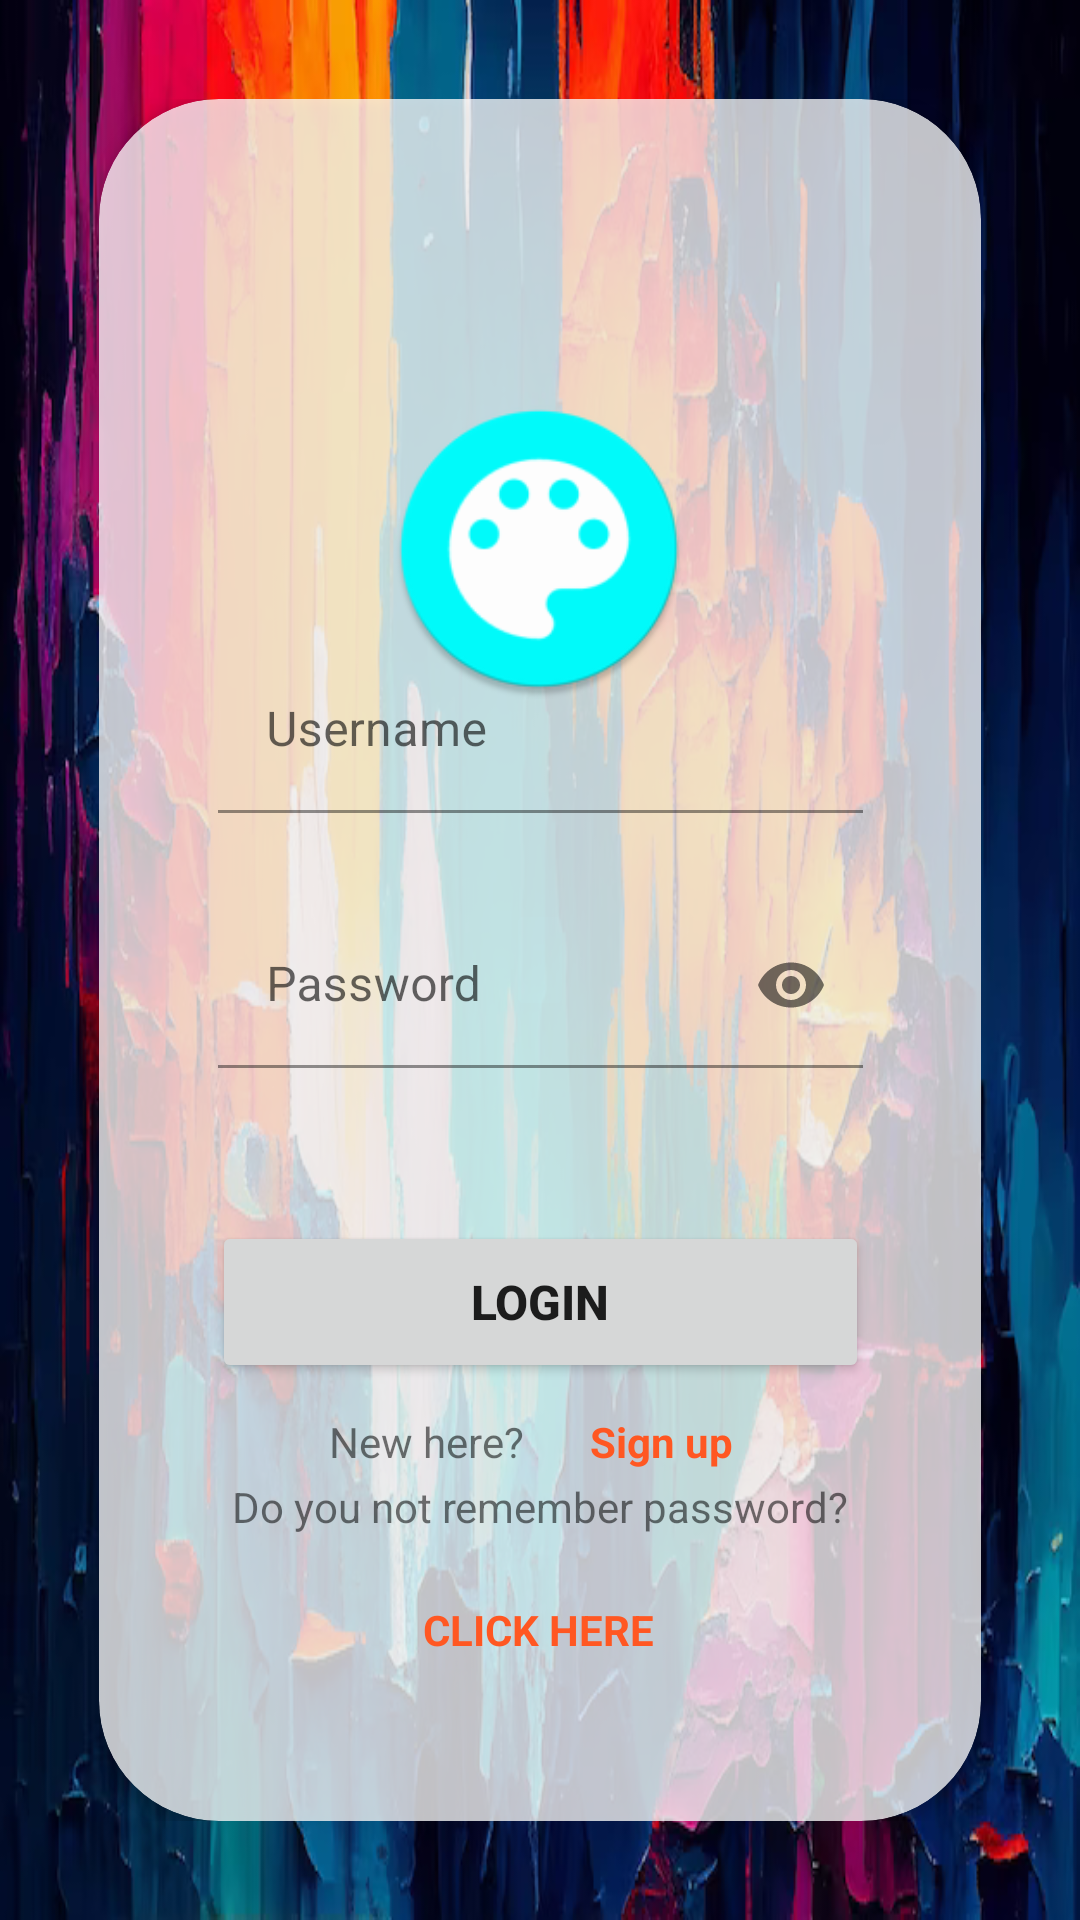

Layout XML and referenced resources for this Android screen:
<!-- AndroidManifest.xml: application theme Theme.GalleryModel -->
<!-- res/layout/fragment_login.xml -->
<?xml version="1.0" encoding="utf-8"?>
<FrameLayout xmlns:android="http://schemas.android.com/apk/res/android"
    xmlns:app="http://schemas.android.com/apk/res-auto"
    xmlns:tools="http://schemas.android.com/tools"
    android:layout_width="match_parent"
    android:layout_height="match_parent"
    android:padding="33dp"
    android:background="@drawable/wallpaper_app"
    tools:context=".fragments.auth.LoginFragment">

    <androidx.cardview.widget.CardView
        android:layout_width="match_parent"
        android:layout_height="match_parent"
        app:cardCornerRadius="40dp"
        app:contentPadding="25dp"
        app:cardBackgroundColor="?attr/color">

        <androidx.constraintlayout.widget.ConstraintLayout
            android:layout_width="match_parent"
            android:layout_height="match_parent">

            <ImageView
                android:id="@+id/imageView4"
                android:layout_width="100dp"
                android:layout_height="100dp"
                android:layout_marginStart="82dp"
                android:layout_marginTop="75dp"
                android:layout_marginEnd="83dp"
                android:layout_marginBottom="53dp"
                android:src="@mipmap/ic_launcher_round"
                app:layout_constraintBottom_toTopOf="@+id/register_username_edit_text"
                app:layout_constraintEnd_toEndOf="parent"
                app:layout_constraintStart_toStartOf="parent"
                app:layout_constraintTop_toTopOf="parent" />

            <com.google.android.material.textfield.TextInputLayout
                android:id="@+id/username_edit_layout"
                android:layout_width="215dp"
                android:layout_height="55dp"
                android:layout_marginStart="63dp"
                android:layout_marginEnd="63dp"
                android:layout_marginBottom="30dp"
                app:layout_constraintBottom_toTopOf="@+id/password_edit_layout"
                app:layout_constraintEnd_toEndOf="parent"
                app:layout_constraintStart_toStartOf="parent">

                <EditText
                    android:id="@+id/username_edit_text"
                    android:layout_width="match_parent"
                    android:layout_height="match_parent"
                    android:background="@android:color/transparent"
                    android:hint="@string/username"
                    android:inputType="textPersonName" />

            </com.google.android.material.textfield.TextInputLayout>



            <com.google.android.material.textfield.TextInputLayout
                android:id="@+id/password_edit_layout"
                android:layout_width="215dp"
                android:layout_height="55dp"
                android:layout_marginStart="63dp"
                android:layout_marginEnd="63dp"
                android:layout_marginBottom="51dp"
                app:endIconMode="password_toggle"
                app:layout_constraintBottom_toTopOf="@+id/login_button"
                app:layout_constraintEnd_toEndOf="parent"
                app:layout_constraintStart_toStartOf="parent">

                <EditText
                    android:id="@+id/password_edit_text"
                    android:layout_width="match_parent"
                    android:layout_height="wrap_content"
                    android:background="@android:color/transparent"
                    android:hint="@string/password"
                    android:inputType="textPassword"
                    />

            </com.google.android.material.textfield.TextInputLayout>

            <Button
                android:id="@+id/login_button"
                android:layout_width="219dp"
                android:layout_height="54dp"
                android:layout_marginStart="96dp"
                android:layout_marginEnd="96dp"
                android:layout_marginBottom="10dp"
                android:text="@string/login"
                android:textSize="16sp"
                android:textStyle="bold"
                app:layout_constraintBottom_toTopOf="@+id/textView"
                app:layout_constraintEnd_toEndOf="parent"
                app:layout_constraintStart_toStartOf="parent" />

            <TextView
                android:id="@+id/textView"
                android:layout_width="wrap_content"
                android:layout_height="wrap_content"
                android:layout_marginStart="141dp"
                android:layout_marginEnd="11dp"
                android:layout_marginBottom="92dp"
                android:text="@string/new_here"
                app:layout_constraintBottom_toBottomOf="parent"
                app:layout_constraintEnd_toStartOf="@+id/singup_textview"
                app:layout_constraintStart_toStartOf="parent" />

            <TextView
                android:id="@+id/singup_textview"
                android:layout_width="wrap_content"
                android:layout_height="wrap_content"
                android:layout_marginStart="11dp"
                android:layout_marginTop="10dp"
                android:layout_marginEnd="147dp"
                android:text="@string/sign_up"
                android:textColor="#FF5722"
                android:textStyle="bold"
                app:layout_constraintEnd_toEndOf="parent"
                app:layout_constraintStart_toEndOf="@+id/textView"
                app:layout_constraintTop_toBottomOf="@+id/login_button" />

            <TextView
                android:id="@+id/remember_button"
                android:layout_width="wrap_content"
                android:layout_height="wrap_content"
                android:layout_marginStart="108dp"
                android:layout_marginTop="11dp"
                android:layout_marginEnd="109dp"
                android:layout_marginBottom="35dp"
                android:text="CLICK HERE"
                android:textColor="#FF5722"
                android:textStyle="bold"
                app:layout_constraintBottom_toBottomOf="parent"
                app:layout_constraintEnd_toEndOf="parent"
                app:layout_constraintStart_toStartOf="parent"
                app:layout_constraintTop_toBottomOf="@+id/textView2" />

            <TextView
                android:id="@+id/textView2"
                android:layout_width="wrap_content"
                android:layout_height="wrap_content"
                android:layout_marginStart="44dp"
                android:layout_marginTop="8dp"
                android:layout_marginEnd="44dp"
                android:layout_marginBottom="11dp"
                android:text="Do you not remember password?"
                app:layout_constraintBottom_toTopOf="@+id/remember_button"
                app:layout_constraintEnd_toEndOf="parent"
                app:layout_constraintStart_toStartOf="parent"
                app:layout_constraintTop_toBottomOf="@+id/textView" />

        </androidx.constraintlayout.widget.ConstraintLayout>

    </androidx.cardview.widget.CardView>




</FrameLayout>
<!-- resources referenced by this layout -->
<resources>
  <!-- drawable wallpaper_app: png bitmap (drawable, 459031 bytes) -->
  <!-- mipmap ic_launcher_round: png bitmap (mipmap-hdpi, 3533 bytes) -->
  <string name="login">Login</string>
  <string name="new_here">New here?</string>
  <string name="password">Password</string>
  <string name="sign_up">Sign up</string>
  <string name="username">Username</string>
  <style name="Theme.GalleryModel" parent="Theme.MaterialComponents.DayNight.NoActionBar">
          
          <item name="colorPrimary">@color/ic_launcher_background</item>
          <item name="colorPrimaryVariant">#03A9F4</item>
          <item name="colorOnPrimary">@color/white</item>
          
          <item name="colorSecondary">@color/teal_200</item>
          <item name="colorSecondaryVariant">@color/teal_700</item>
          <item name="colorOnSecondary">@color/black</item>
          
          <item name="android:statusBarColor">?attr/colorPrimaryVariant</item>
          
          <item name="color">#C1FFFFFF</item>
      </style>
  <color name="white">#FFFFFFFF</color>
  <color name="teal_200">#FF03DAC5</color>
  <color name="teal_700">#FF018786</color>
  <color name="black">#FF000000</color>
</resources>
